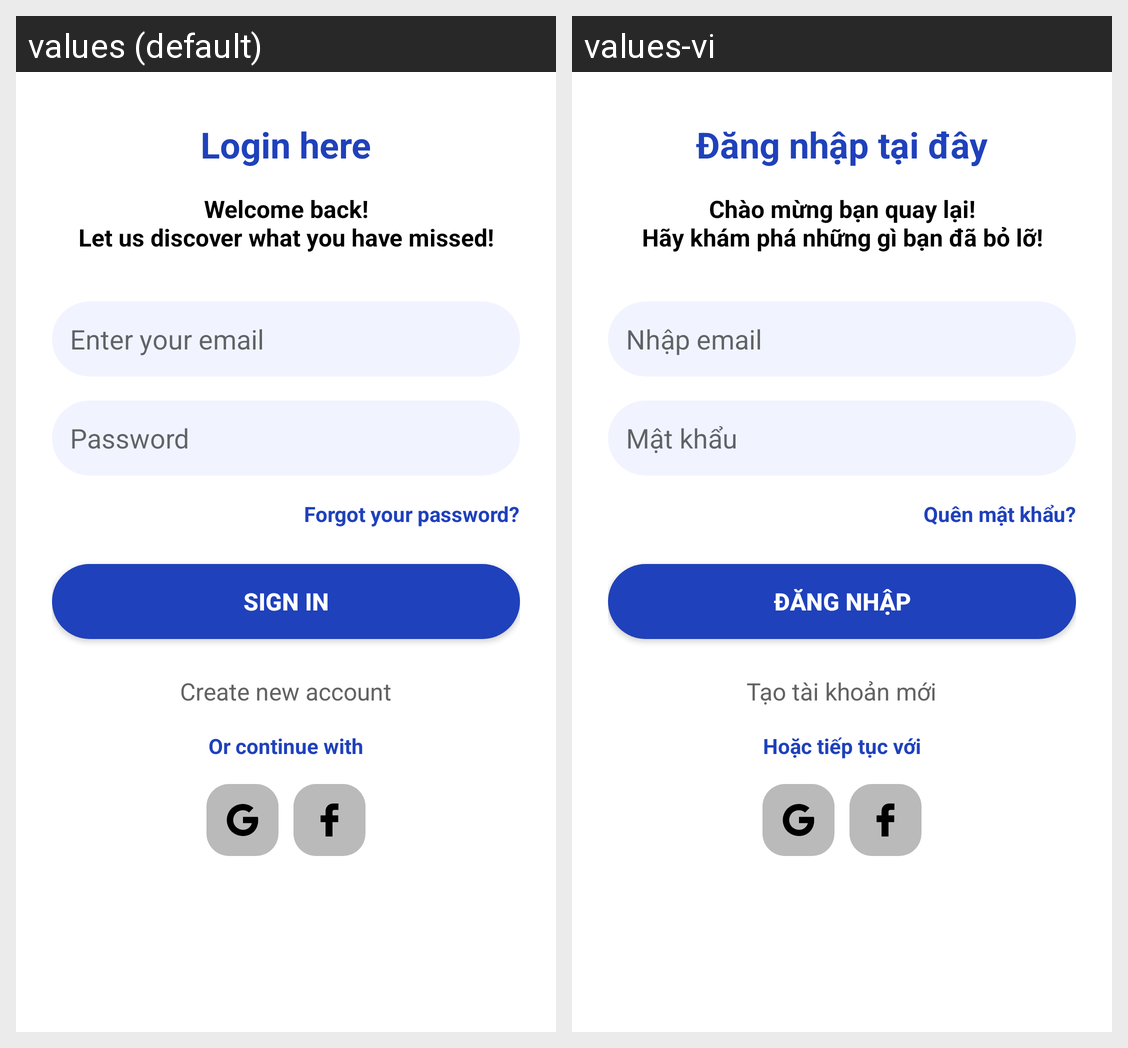

This grid shows one Android layout under two languages. Give, for every string resource on the screen, its name, the default text and each shown locale's text.
Android screen res/layout/activity_login.xml rendered under 2 locales, left to right: values (default), values-vi. Device: Nexus 5 (rendered at 1080×1920; each locale shown at half size, 540×960, under a caption strip naming it); theme Theme.Pothole.
Strings drawn on this screen, with the default value and each locale's value (text and hints the layout hard-codes, and strings that could not be matched under every locale, appear in the picture but are not listed):

login_title
  values: Login here
  values-vi: Đăng nhập tại đây

welcome_message1
  values: Welcome back!
      Let us discover what you have missed!
  values-vi: Chào mừng bạn quay lại!
      Hãy khám phá những gì bạn đã bỏ lỡ!

email_hint
  values: Enter your email
  values-vi: Nhập email

password_hint
  values: Password
  values-vi: Mật khẩu

forgot_password
  values: Forgot your password?
  values-vi: Quên mật khẩu?

sign_in
  values: Sign in
  values-vi: Đăng nhập

create_account
  values: Create new account
  values-vi: Tạo tài khoản mới

continue_with
  values: Or continue with
  values-vi: Hoặc tiếp tục với
